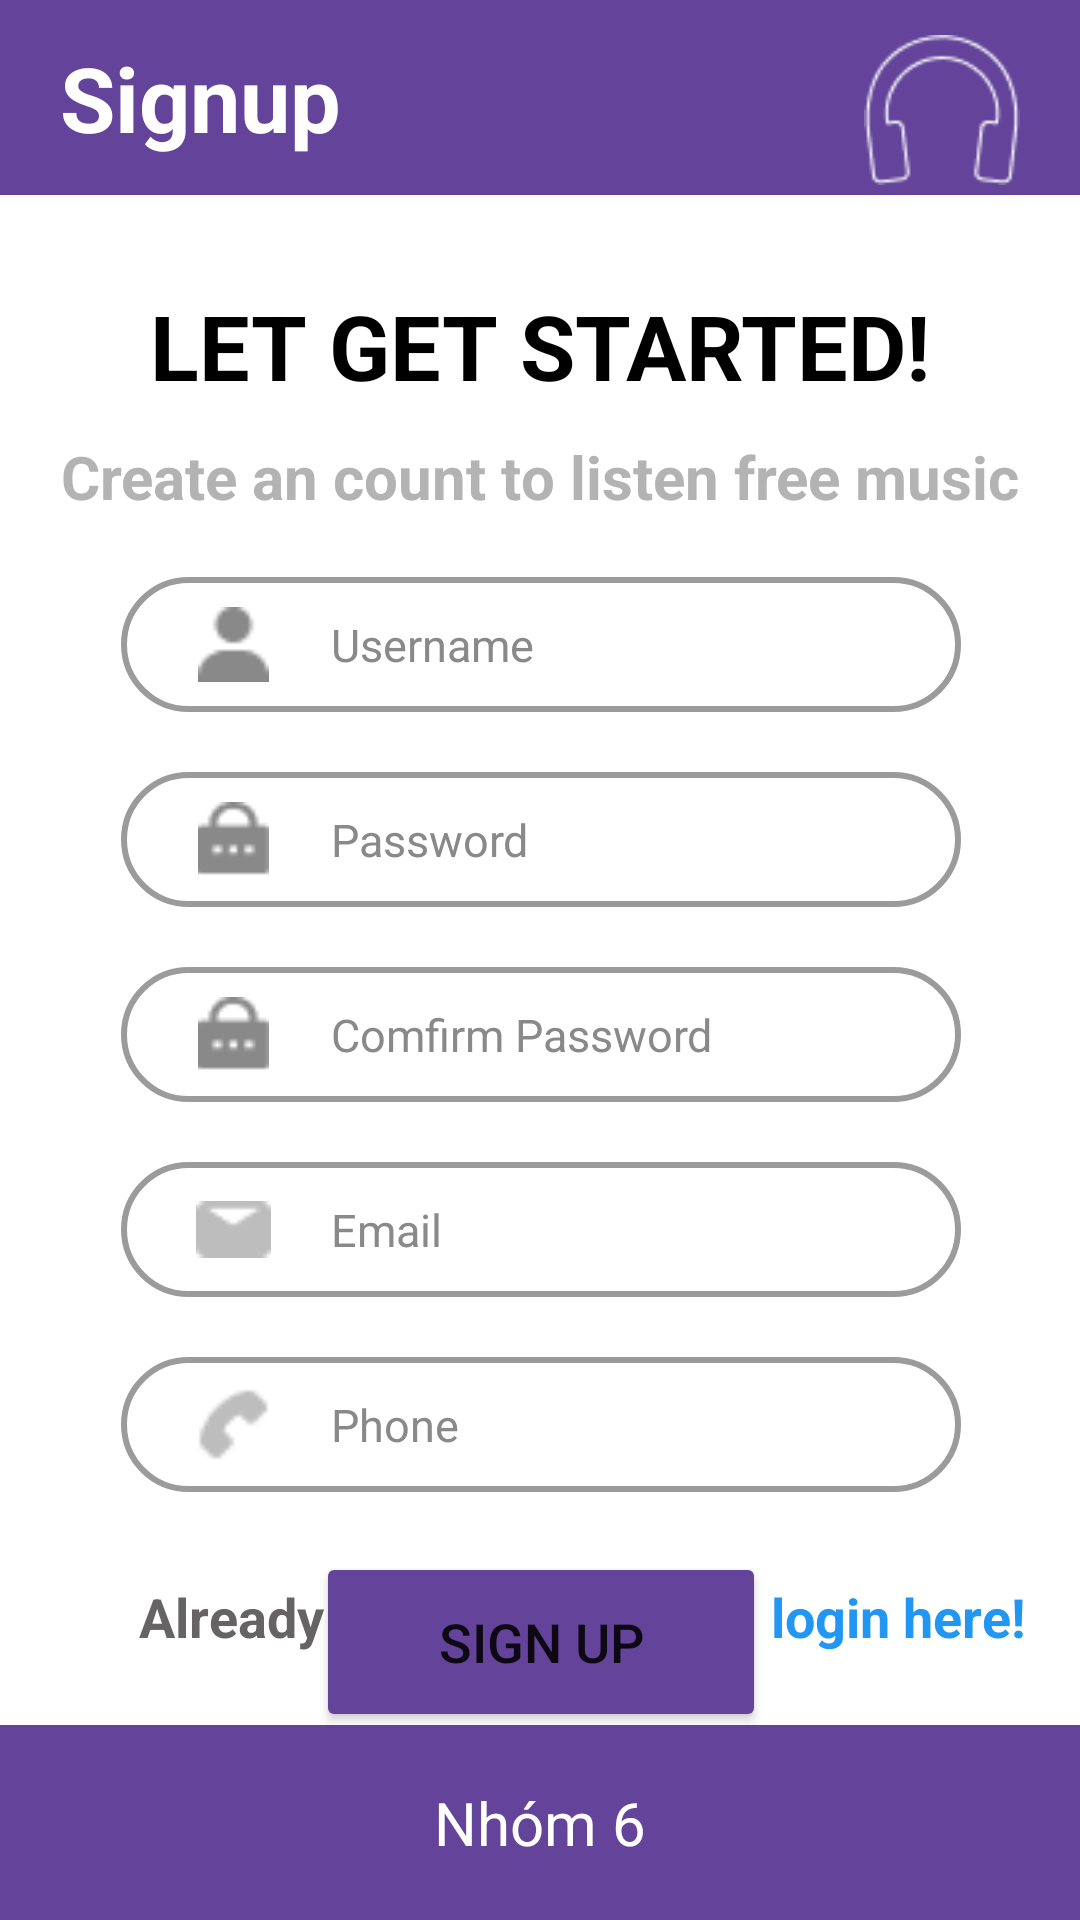

Layout XML and referenced resources for this Android screen:
<!-- AndroidManifest.xml: application theme Theme.MyMusic_Nhom6 -->
<!-- res/layout/sign_up_music.xml -->
<?xml version="1.0" encoding="utf-8"?>
<androidx.constraintlayout.widget.ConstraintLayout xmlns:android="http://schemas.android.com/apk/res/android"
    xmlns:app="http://schemas.android.com/apk/res-auto"
    xmlns:tools="http://schemas.android.com/tools"
    android:layout_width="match_parent"
    android:layout_height="match_parent">

    <EditText
        android:id="@+id/editTextTextPersonName5"
        android:layout_width="match_parent"
        android:layout_height="65dp"
        android:background="#64439A "
        android:ems="10"
        android:inputType="textPersonName"
        android:paddingLeft="20dp"
        android:text="Signup"
        android:textColor="#FFFFFF"
        android:textSize="30sp"
        android:textStyle="bold"
        app:layout_constraintEnd_toEndOf="parent"
        app:layout_constraintStart_toStartOf="parent"
        app:layout_constraintTop_toTopOf="parent" />

    <ImageView
        android:id="@+id/imageView5"
        android:layout_marginTop="8dp"
        android:layout_marginEnd="16dp"
        android:layout_width="60dp"
        android:layout_height="50dp"
        app:layout_constraintBottom_toBottomOf="@+id/editTextTextPersonName5"
        app:layout_constraintEnd_toEndOf="parent"
        app:layout_constraintTop_toTopOf="@+id/editTextTextPersonName5"
        app:srcCompat="@drawable/tai_nghe" />

    <TextView
        android:id="@+id/textView2"
        android:layout_width="wrap_content"
        android:layout_height="wrap_content"
        android:layout_marginTop="30dp"
        android:text="LET GET STARTED!"
        android:textColor="#000000"
        android:textSize="30sp"
        android:textStyle="bold"
        app:layout_constraintEnd_toEndOf="@+id/editTextTextPersonName5"
        app:layout_constraintStart_toStartOf="@+id/editTextTextPersonName5"
        app:layout_constraintTop_toBottomOf="@+id/editTextTextPersonName5" />

    <TextView
        android:id="@+id/textView6"
        android:layout_width="wrap_content"
        android:layout_height="wrap_content"
        android:layout_marginTop="10dp"
        android:text="Create an count to listen free music"
        android:textColor="#B3B3B3"
        android:textSize="20sp"
        android:textStyle="bold"
        app:layout_constraintEnd_toEndOf="@+id/textView2"
        app:layout_constraintStart_toStartOf="@+id/textView2"
        app:layout_constraintTop_toBottomOf="@+id/textView2" />

    <EditText
        android:id="@+id/editTextTextPersonName6"
        android:layout_width="match_parent"
        android:layout_height="65dp"
        android:background="#64439A"
        android:ems="10"
        android:inputType="textPersonName"
        android:text="Nhóm 6"
        android:textAlignment="center"
        android:textColor="#FFFFFF"
        android:textSize="20sp"
        app:layout_constraintBottom_toBottomOf="parent"
        app:layout_constraintEnd_toEndOf="parent"
        app:layout_constraintStart_toStartOf="parent" />

    <EditText
        android:id="@+id/userName"
        android:layout_width="280dp"
        android:layout_height="45dp"
        android:layout_marginTop="20dp"
        android:background="@drawable/border_edittext"
        android:ems="10"
        android:inputType="textPersonName"
        android:paddingLeft="70dp"
        android:text="Username"
        android:textColor="#898989"
        android:textSize="15sp"
        app:layout_constraintEnd_toEndOf="@+id/textView6"
        app:layout_constraintStart_toStartOf="@+id/textView6"
        app:layout_constraintTop_toBottomOf="@+id/textView6" />

    <EditText
        android:id="@+id/passWordSign"
        android:layout_width="280dp"
        android:layout_height="45dp"
        android:layout_marginTop="20dp"
        android:background="@drawable/border_edittext"
        android:ems="10"
        android:inputType="textPersonName"
        android:paddingLeft="70dp"
        android:text="Password"
        android:textColor="#898989"
        android:textSize="15sp"
        app:layout_constraintEnd_toEndOf="@+id/userName"
        app:layout_constraintStart_toStartOf="@+id/userName"
        app:layout_constraintTop_toBottomOf="@+id/userName" />

    <EditText
        android:id="@+id/confirmPass"
        android:layout_width="280dp"
        android:layout_height="45dp"
        android:layout_marginTop="20dp"
        android:background="@drawable/border_edittext"
        android:ems="10"
        android:inputType="textPersonName"
        android:paddingLeft="70dp"
        android:text="Comfirm Password"
        android:textColor="#898989"
        android:textSize="15sp"
        app:layout_constraintEnd_toEndOf="@+id/passWordSign"
        app:layout_constraintStart_toStartOf="@+id/passWordSign"
        app:layout_constraintTop_toBottomOf="@+id/passWordSign" />

    <EditText
        android:id="@+id/emailMusic"
        android:layout_width="280dp"
        android:layout_height="45dp"
        android:layout_marginTop="20dp"
        android:background="@drawable/border_edittext"
        android:ems="10"
        android:inputType="textPersonName"
        android:paddingLeft="70dp"
        android:text="Email"
        android:textColor="#898989"
        android:textSize="15sp"
        app:layout_constraintEnd_toEndOf="@+id/confirmPass"
        app:layout_constraintStart_toStartOf="@+id/confirmPass"
        app:layout_constraintTop_toBottomOf="@+id/confirmPass" />

    <EditText
        android:id="@+id/phoneMusic"
        android:layout_width="280dp"
        android:layout_height="45dp"
        android:layout_marginTop="20dp"
        android:background="@drawable/border_edittext"
        android:ems="10"
        android:inputType="textPersonName"
        android:paddingLeft="70dp"
        android:text="Phone"
        android:textColor="#898989"
        android:textSize="15sp"
        app:layout_constraintEnd_toEndOf="@+id/emailMusic"
        app:layout_constraintStart_toStartOf="@+id/emailMusic"
        app:layout_constraintTop_toBottomOf="@+id/emailMusic" />

    <ImageView
        android:id="@+id/imageView6"
        android:layout_width="25dp"
        android:layout_height="25dp"
        android:layout_marginStart="25dp"
        app:layout_constraintBottom_toBottomOf="@+id/userName"
        app:layout_constraintStart_toStartOf="@+id/userName"
        app:layout_constraintTop_toTopOf="@+id/userName"
        app:srcCompat="@drawable/human" />

    <ImageView
        android:id="@+id/imageView7"
        android:layout_width="25dp"
        android:layout_height="25dp"
        android:layout_marginStart="25dp"
        app:layout_constraintBottom_toBottomOf="@+id/passWordSign"
        app:layout_constraintStart_toStartOf="@+id/passWordSign"
        app:layout_constraintTop_toTopOf="@+id/passWordSign"
        app:srcCompat="@drawable/o_khoa" />

    <ImageView
        android:id="@+id/imageView8"
        android:layout_width="25dp"
        android:layout_height="25dp"
        android:layout_marginStart="25dp"
        app:layout_constraintBottom_toBottomOf="@+id/confirmPass"
        app:layout_constraintStart_toStartOf="@+id/confirmPass"
        app:layout_constraintTop_toTopOf="@+id/confirmPass"
        app:srcCompat="@drawable/o_khoa" />

    <ImageView
        android:id="@+id/imageView9"
        android:layout_width="25dp"
        android:layout_height="25dp"
        android:layout_marginStart="25dp"
        app:layout_constraintBottom_toBottomOf="@+id/emailMusic"
        app:layout_constraintStart_toStartOf="@+id/emailMusic"
        app:layout_constraintTop_toTopOf="@+id/emailMusic"
        app:srcCompat="@drawable/email" />

    <ImageView
        android:id="@+id/imageView10"
        android:layout_width="25dp"
        android:layout_height="25dp"
        android:layout_marginStart="25dp"
        app:layout_constraintBottom_toBottomOf="@+id/phoneMusic"
        app:layout_constraintStart_toStartOf="@+id/phoneMusic"
        app:layout_constraintTop_toTopOf="@+id/phoneMusic"
        app:srcCompat="@drawable/phone" />

    <Button
        android:id="@+id/signUp"
        android:layout_width="150dp"
        android:layout_height="60dp"
        android:layout_marginTop="20dp"
        android:backgroundTint="#64439A"
        android:text="Sign Up"
        android:textSize="18sp"
        app:cornerRadius="30sp"
        app:strokeColor="#000000"
        app:strokeWidth="3dp"
        app:layout_constraintEnd_toEndOf="@+id/phoneMusic"
        app:layout_constraintStart_toStartOf="@+id/phoneMusic"
        app:layout_constraintTop_toBottomOf="@+id/phoneMusic" />

    <TextView
        android:id="@+id/textView7"
        android:layout_width="wrap_content"
        android:layout_height="wrap_content"
        android:layout_marginBottom="24dp"
        android:text="Already have an account?"
        android:textColor="#656363"
        android:textSize="18sp"
        android:textStyle="bold"
        app:layout_constraintBottom_toTopOf="@+id/editTextTextPersonName6"
        app:layout_constraintEnd_toEndOf="parent"
        app:layout_constraintHorizontal_bias="0.3"
        app:layout_constraintStart_toStartOf="parent" />

    <TextView
        android:id="@+id/loginHere"
        android:layout_width="wrap_content"
        android:layout_height="wrap_content"
        android:layout_marginStart="5dp"
        android:text="login here!"
        android:textColor="#2196F3"
        android:textSize="18sp"
        android:textStyle="bold"
        app:layout_constraintBottom_toBottomOf="@+id/textView7"
        app:layout_constraintStart_toEndOf="@+id/textView7"
        app:layout_constraintTop_toTopOf="@+id/textView7" />
</androidx.constraintlayout.widget.ConstraintLayout>
<!-- resources referenced by this layout -->
<resources>
  <!-- drawable border_edittext (drawable) -->
  <?xml version="1.0" encoding="utf-8"?>
  <shape xmlns:android="http://schemas.android.com/apk/res/android"
      android:shape="rectangle">
      
      <solid android:color="#ffffff" >
      </solid>
      
      <corners android:radius="30dp" >
      </corners>
      <stroke
          android:width="2dp"
          android:color="#9B9B9B" >
      </stroke>
  </shape>
  <!-- drawable email: png bitmap (drawable, 326 bytes) -->
  <!-- drawable human: png bitmap (drawable, 390 bytes) -->
  <!-- drawable o_khoa: png bitmap (drawable, 433 bytes) -->
  <!-- drawable phone: png bitmap (drawable, 378 bytes) -->
  <!-- drawable tai_nghe: png bitmap (drawable, 1218 bytes) -->
  <style name="Theme.MyMusic_Nhom6" parent="Theme.MaterialComponents.DayNight.DarkActionBar">
          
          <item name="colorPrimary">@color/purple_500</item>
          <item name="colorPrimaryVariant">@color/purple_700</item>
          <item name="colorOnPrimary">@color/white</item>
          
          <item name="colorSecondary">@color/teal_200</item>
          <item name="colorSecondaryVariant">@color/teal_700</item>
          <item name="colorOnSecondary">@color/black</item>
          
          <item name="android:statusBarColor" tools:targetApi="l">?attr/colorPrimaryVariant</item>
          
      </style>
  <!-- not gathered from this repository: default colours our renderer supplied (Android Studio template values) -->
  <color name="purple_500">#FF6200EE</color>
  <color name="purple_700">#FF3700B3</color>
  <color name="teal_200">#FF03DAC5</color>
  <color name="teal_700">#FF018786</color>
  <color name="black">#FF000000</color>
  <color name="white">#FFFFFFFF</color>
</resources>
